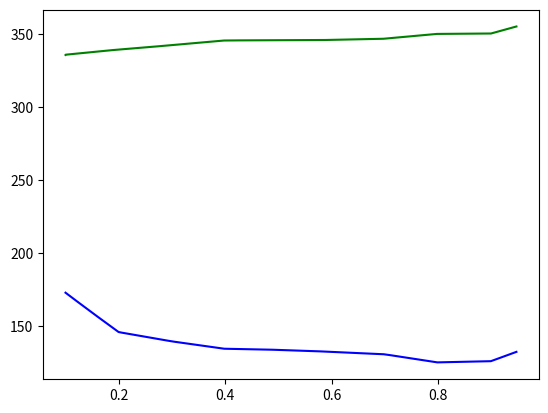

Source code (Python):
#!/usr/bin/python
# -*- coding: utf-8 -*-
# ESS.py

import math
#import scipy.interpolate as sp
from scipy import interpolate as sp
#import matplotlib.pyplot as plt
from matplotlib import pyplot as plt


class ESS(object):
    """ A Lithium Ion Battery Pack Model

    Attributes:

        Initialized Constants:
            MAX_PACK_CAPACITY:
            INIT_PACK_CAPACITY:
            V_OC_TABLE(SOC):
            R_int_TABLE(SOC):

        Variable Input:
            P_batt_output:

        Variable Output:
            SOC:
            P_batt_loss:
            I_batt:
    """

    def __init__(self, MAX_PACK_CAPACITY, INIT_PACK_CAPACITY, V_OC_TABLE, R_int_TABLE, MAX_DISCHARGE_CURRENT=600, MAX_CHARGE_CURRENT=60):
        """Return an ESS object derived from the battery packs initial capacity
        and max capacity. The object also takes in a look up table of open
        open circuit voltage and internal resistance dependant on the current
        state of charge (SOC)"""

        self.MAX_DISCHARGE_CURRENT = MAX_DISCHARGE_CURRENT
        self.MAX_CHARGE_CURRENT = MAX_CHARGE_CURRENT
        self.INIT_PACK_CAPACITY = INIT_PACK_CAPACITY
        self.MAX_PACK_CAPACITY = MAX_PACK_CAPACITY
        self.SOC = (INIT_PACK_CAPACITY / MAX_PACK_CAPACITY)
        self.ESS_loss = 0

        self.V_OC_TABLE = sp.interp1d([0.0, 0.10, 0.20, 0.30, 0.40, 0.50, 0.60, 0.70, 0.80, 0.90, 1.00], V_OC_TABLE, kind='linear')
        self.V_OC = self.V_OC_TABLE(self.SOC)

        self.R_int_TABLE = sp.interp1d([0.0, 0.10, 0.20, 0.30, 0.40, 0.50, 0.60, 0.70, 0.80, 0.90, 1.00], R_int_TABLE, kind='linear')

    def update_SOC(self, P_batt_output_1, P_batt_output_2, delta_t, V_OC):
        """ Updates the current SOC based on the the output power of the
        battery and how long that power has been output"""

        #if (P_batt_output_1 > 0):
        #    if(P_batt_output_1 / self.V_OC > self.MAX_DISCHARGE_CURRENT):
                #print('Max Discharge Current Reached')

        #if (P_batt_output_1 < 0):
        #    if(P_batt_output_1 / self.V_OC < self.MAX_CHARGE_CURRENT):
                #print('Max Charge Current Reached')

        I1 = self.get_battery_current(P_batt_output_1)
        I2 = self.get_battery_current(P_batt_output_2)

        P1_loss = pow(I1, 2) * self.R_int_TABLE(self.SOC)
        P2_loss = pow(I2, 2) * self.R_int_TABLE(self.SOC)

        self.ESS_loss = self.get_energy_loss(P1_loss, P2_loss, delta_t)

        current_capacity = self.SOC * self.MAX_PACK_CAPACITY

        self.SOC = (current_capacity - self.integrate_current(I1, I2, delta_t)*V_OC) / self.MAX_PACK_CAPACITY # multiplied by V_OC to convert to W*hr

        return self.SOC


    def get_battery_current(self, P_batt_output):
        """Get the battery current based on a given output power"""

        V_OC_TABLE_2 = math.pow(self.V_OC_TABLE(self.SOC), 2)
        #print V_OC_TABLE_2
        #print 4 * P_batt_output * self.R_int_TABLE(self.SOC)
        V_diff = self.V_OC_TABLE(self.SOC) - math.sqrt(V_OC_TABLE_2 - 4 * P_batt_output * self.R_int_TABLE(self.SOC))
        return (V_diff / (2 * self.R_int_TABLE(self.SOC)))

    def integrate_current(self, I1, I2, delta_t):
        return (I1 + (I2 - I1)/2)*delta_t/3600 # to get Amp*hr

    def get_energy_loss(self, P1_loss, P2_loss,  delta_t):
        return (P1_loss + (P2_loss - P1_loss)/2)*delta_t

def main():
    MAX_PACK_CAPACITY = 19000.0
    INIT_PACK_CAPACITY = 18000.0
    R_int_TABLE = [0.05691, 0.059045, 0.051065, 0.049735, 0.04886, 0.04865, 0.04823, 0.047845, 0.046725, 0.04711, 0.05495]
    V_OC_TABLE = [270.165, 335.685, 339.255, 342.195, 345.45, 345.555, 345.765, 346.605, 349.965, 350.175, 360.36]

    battery = ESS(MAX_PACK_CAPACITY, INIT_PACK_CAPACITY, V_OC_TABLE, R_int_TABLE)

    print(battery.SOC)
    s = []
    v = []
    l = []

    count = 0
    while(battery.SOC > 0.1):
        battery.update_SOC(18000, 18000, 1, battery.V_OC)
        print(battery.SOC)
        print(battery.ESS_loss)
        s.append(battery.SOC)
        v.append(battery.V_OC_TABLE(battery.SOC))
        l.append(battery.ESS_loss)
        count = count + 1

    print(count/60)
    plt.plot(s, v, 'g', s, l, 'b')
    plt.show()

if __name__ == '__main__':
    main()
